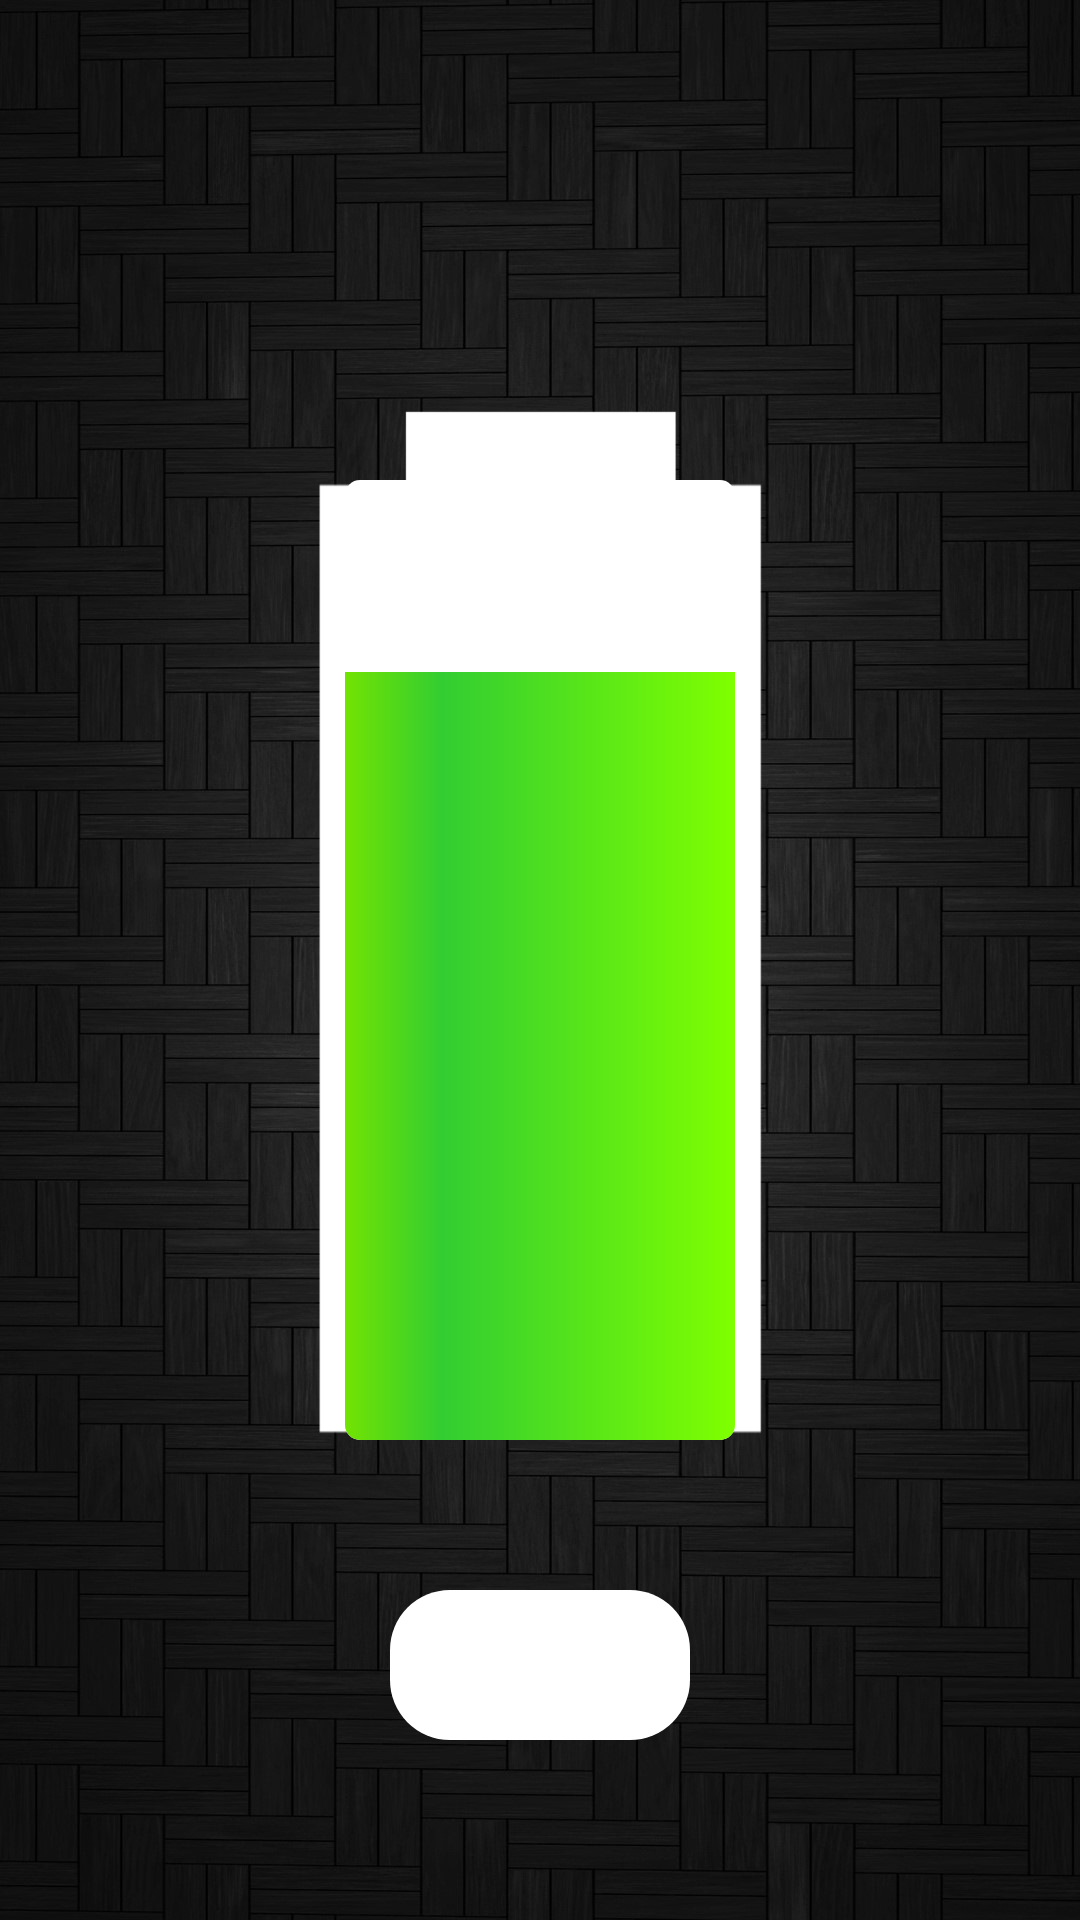

Here is an Android app screen rendered from its layout file. Give the layout XML and the strings, colors and styles it references.
<!-- AndroidManifest.xml: application theme AppTheme -->
<!-- res/layout/activity_battery.xml -->
<?xml version="1.0" encoding="utf-8"?>
<androidx.constraintlayout.widget.ConstraintLayout
    xmlns:android="http://schemas.android.com/apk/res/android"
    xmlns:app="http://schemas.android.com/apk/res-auto"
    xmlns:tools="http://schemas.android.com/tools"
    android:layout_width="match_parent"
    android:layout_height="match_parent"
    tools:context=".MainActivity"
    android:background="@drawable/background_login_page">
    <RelativeLayout
        android:layout_width="match_parent"
        android:layout_height="match_parent">
        <ImageView
            android:layout_width="match_parent"
            android:layout_height="match_parent"
            android:id="@+id/battery_border"
            android:src="@drawable/battery_border"
            android:layout_marginTop="10dp">

        </ImageView>
        <ProgressBar
            android:id="@+id/vertical_progressbar"
            android:layout_centerHorizontal="true"
            android:layout_centerVertical="true"
            android:progress="80"
            style="@style/Widget.ProgressBar.Vertical"
            android:layout_width="130dp"
            android:layout_height="320dp"
            tools:ignore="MissingConstraints"
            />
        <EditText
            android:id="@+id/showBatteryPercent"
            android:layout_width="100dp"
            android:layout_height="50dp"
            android:focusable="false"
            android:layout_centerInParent="true"
            android:layout_below="@+id/vertical_progressbar"
            android:layout_marginTop="50dp"
            android:background="@drawable/round_button"
            android:drawableLeft="@drawable/ic_baseline_battery_charging"
            android:drawablePadding="10dp"
            android:paddingStart="10dp"
            android:textColor="#000000"
            android:textStyle="bold" />
    </RelativeLayout>
</androidx.constraintlayout.widget.ConstraintLayout>
<!-- resources referenced by this layout -->
<resources>
  <!-- drawable background_login_page: jpg bitmap (drawable, 285875 bytes) -->
  <!-- drawable battery_border: png bitmap (drawable-v24, 20134 bytes) -->
  <!-- drawable round_button (drawable) -->
  <?xml version="1.0" encoding="utf-8"?>
  <shape xmlns:android="http://schemas.android.com/apk/res/android"
      android:shape="rectangle">
      <solid android:color="#ffffff" />
      <corners android:bottomRightRadius="20dp"
          android:bottomLeftRadius="20dp"
          android:topRightRadius="20dp"
          android:topLeftRadius="20dp"/>
  </shape>
  <style name="Widget.ProgressBar.Vertical">
          <item name="android:indeterminateOnly">false</item>
          <item name="android:progressDrawable">@drawable/progress_dialog</item>
          <item name="android:indeterminateDrawable">@android:drawable/progress_indeterminate_horizontal</item>
          <item name="android:minWidth">1dip</item>
          <item name="android:maxWidth">12dip</item>
      </style>
  <style name="AppTheme" parent="Theme.AppCompat.Light.DarkActionBar">
      
      <item name="drawerArrowStyle">@style/DrawerArrowStyle</item>
      <item name="colorPrimary">@color/colorPrimary</item>
      <item name="colorPrimaryDark">@color/colorPrimaryDark</item>
      <item name="colorAccent">@color/colorAccent</item>
  
  </style>
  <!-- drawable progress_dialog (drawable) -->
  <?xml version="1.0" encoding="utf-8"?>
  <layer-list xmlns:android="http://schemas.android.com/apk/res/android">
      <item android:id="@android:id/background">
          <shape>
              <corners android:radius="5dip" />
              <gradient
                  android:startColor="#ffffff"
                  android:centerColor="#ffffff"
                  android:centerY="0.75"
                  android:endColor="#ffffff"
                  android:angle="180"
                  />
          </shape>
      </item>
      <item android:id="@android:id/secondaryProgress">
          <clip android:clipOrientation="vertical" android:gravity="bottom">
              <shape>
                  <corners android:radius="5dip" />
                  <gradient
                      android:startColor="#ff0000"
                      android:centerColor="#7fff00"
                      android:centerY="0.75"
                      android:endColor="#32cd32"
                      android:angle="180"
                      />
              </shape>
          </clip>
      </item>
      <item android:id="@android:id/progress">
          <clip android:clipOrientation="vertical" android:gravity="bottom">
              <shape>
                  <corners android:radius="5dip" />
                  <gradient
                      android:startColor="#7fff00"
                      android:centerColor="#32cd32"
                      android:centerY="0.75"
                      android:endColor="#72E302"
                      android:angle="180"
                      />
              </shape>
          </clip>
      </item>
  </layer-list>
  <style name="DrawerArrowStyle" parent="Widget.AppCompat.DrawerArrowToggle">
  <item name="color">@android:color/white</item>
  
  </style>
  <color name="colorPrimary">#000000</color>
  <color name="colorPrimaryDark">#17202A</color>
  <color name="colorAccent">#66000000</color>
</resources>
